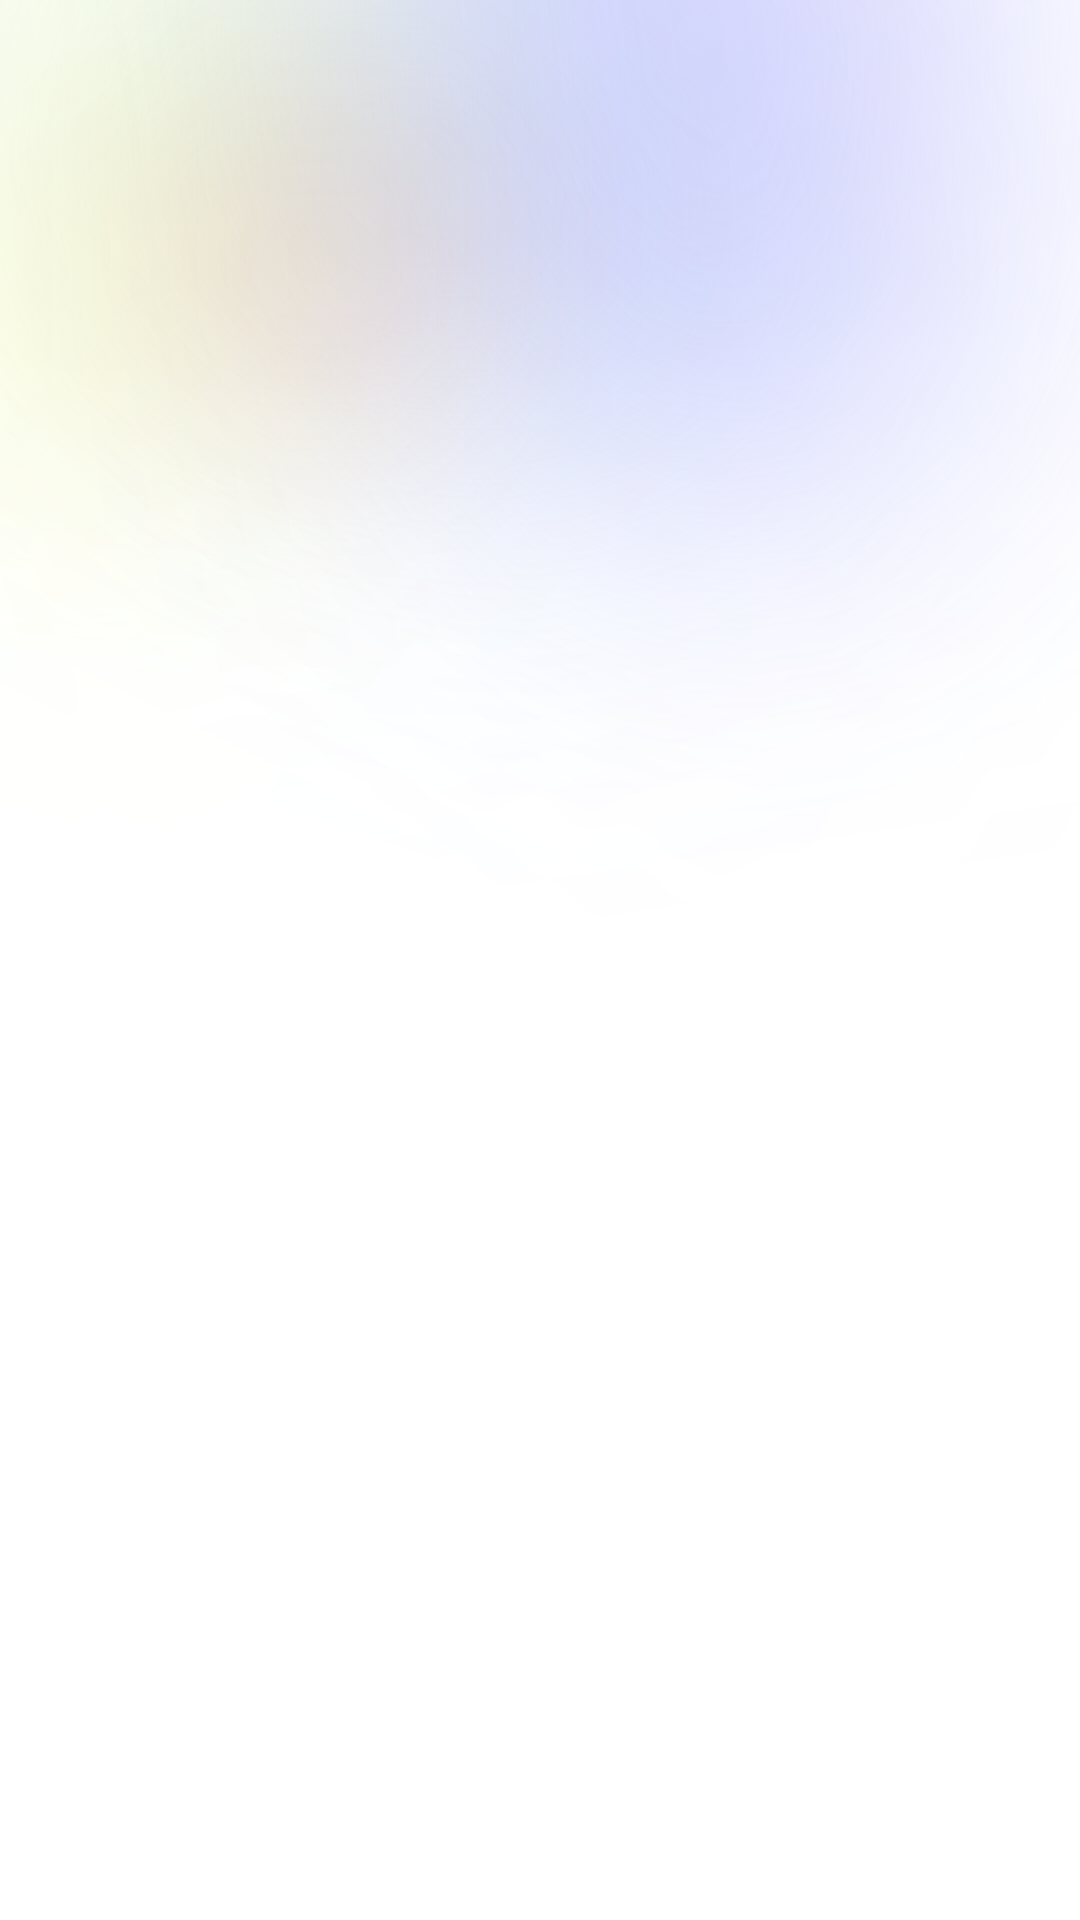

The Android layout XML behind this screen, and the referenced resources:
<!-- AndroidManifest.xml: application theme Theme.ShuiMuKeTing -->
<!-- res/layout/view_color_bg.xml -->
<?xml version="1.0" encoding="utf-8"?>
<FrameLayout xmlns:android="http://schemas.android.com/apk/res/android"
    xmlns:app="http://schemas.android.com/apk/res-auto"
    xmlns:tools="http://schemas.android.com/tools"
    android:layout_width="match_parent"
    android:layout_height="match_parent"

    tools:context=".MainActivity">
    <androidx.constraintlayout.widget.ConstraintLayout
        android:background="@drawable/login_color_bg"
        android:layout_width="match_parent"
        android:layout_height="match_parent">


        
        <ImageView
            android:layout_width="216dp"
            android:layout_height="102dp"
            android:layout_marginTop="32dp"
            android:rotation="18"
            android:scaleType="centerCrop"
            android:scaleX="4"
            android:scaleY="4"
            android:src="@mipmap/login_bg_img_03"
            app:layout_constraintLeft_toLeftOf="parent"
            app:layout_constraintRight_toRightOf="parent"
            app:layout_constraintTop_toTopOf="parent" />

        <ImageView
            android:layout_width="254.5dp"
            android:layout_height="148dp"
            android:layout_marginTop="-64dp"
            android:rotation="45"
            android:scaleX="4"
            android:scaleY="4"
            android:src="@mipmap/login_bg_img_02"
            android:scaleType="centerCrop"
            app:layout_constraintTop_toTopOf="parent"
            app:layout_constraintRight_toRightOf="parent"
            />

        <ImageView
            android:layout_width="127dp"
            android:layout_height="172dp"
            android:layout_marginTop="-17dp"
            android:layout_marginStart="-15dp"
            android:rotation="18"
            android:scaleX="4"
            android:scaleY="4"
            android:src="@mipmap/login_bg_img_04"
            android:scaleType="centerCrop"

            app:layout_constraintLeft_toLeftOf="parent"
            app:layout_constraintTop_toTopOf="parent"
            />

        <ImageView
            android:layout_width="105.5dp"
            android:layout_height="105.5dp"
            android:layout_marginTop="32dp"
            android:scaleX="4"
            android:scaleY="4"
            android:src="@mipmap/login_bg_img_01"
            android:scaleType="centerCrop"
            android:layout_marginStart="53dp"
            app:layout_constraintLeft_toLeftOf="parent"
            app:layout_constraintTop_toTopOf="parent"
            />


    </androidx.constraintlayout.widget.ConstraintLayout>


</FrameLayout>
<!-- resources referenced by this layout -->
<resources>
  <!-- drawable login_color_bg (drawable) -->
  <?xml version="1.0" encoding="utf-8"?>
  <shape xmlns:android="http://schemas.android.com/apk/res/android"
      android:shape="rectangle">
  
      <gradient android:angle="90" android:startColor="@color/white"
          android:centerColor="@color/white"
          android:endColor="@color/white"/>
  
  </shape>
  <!-- mipmap login_bg_img_01: png bitmap (mipmap-xhdpi, 61932 bytes) -->
  <!-- mipmap login_bg_img_02: png bitmap (mipmap-xhdpi, 540789 bytes) -->
  <!-- mipmap login_bg_img_03: png bitmap (mipmap-xhdpi, 376211 bytes) -->
  <!-- mipmap login_bg_img_04: png bitmap (mipmap-xhdpi, 176163 bytes) -->
  <style name="Theme.ShuiMuKeTing" parent="Base.Theme.ShuiMuKeTing" />
  <color name="white">#FFFFFFFF</color>
  <style name="Base.Theme.ShuiMuKeTing" parent="Theme.Material3.DayNight.NoActionBar">
          
           <item name="colorPrimary">@color/colorPrimary</item>
          <item name="android:statusBarColor">@android:color/transparent</item>
      </style>
  <color name="colorPrimary">#FFE9B7C8</color>
</resources>
